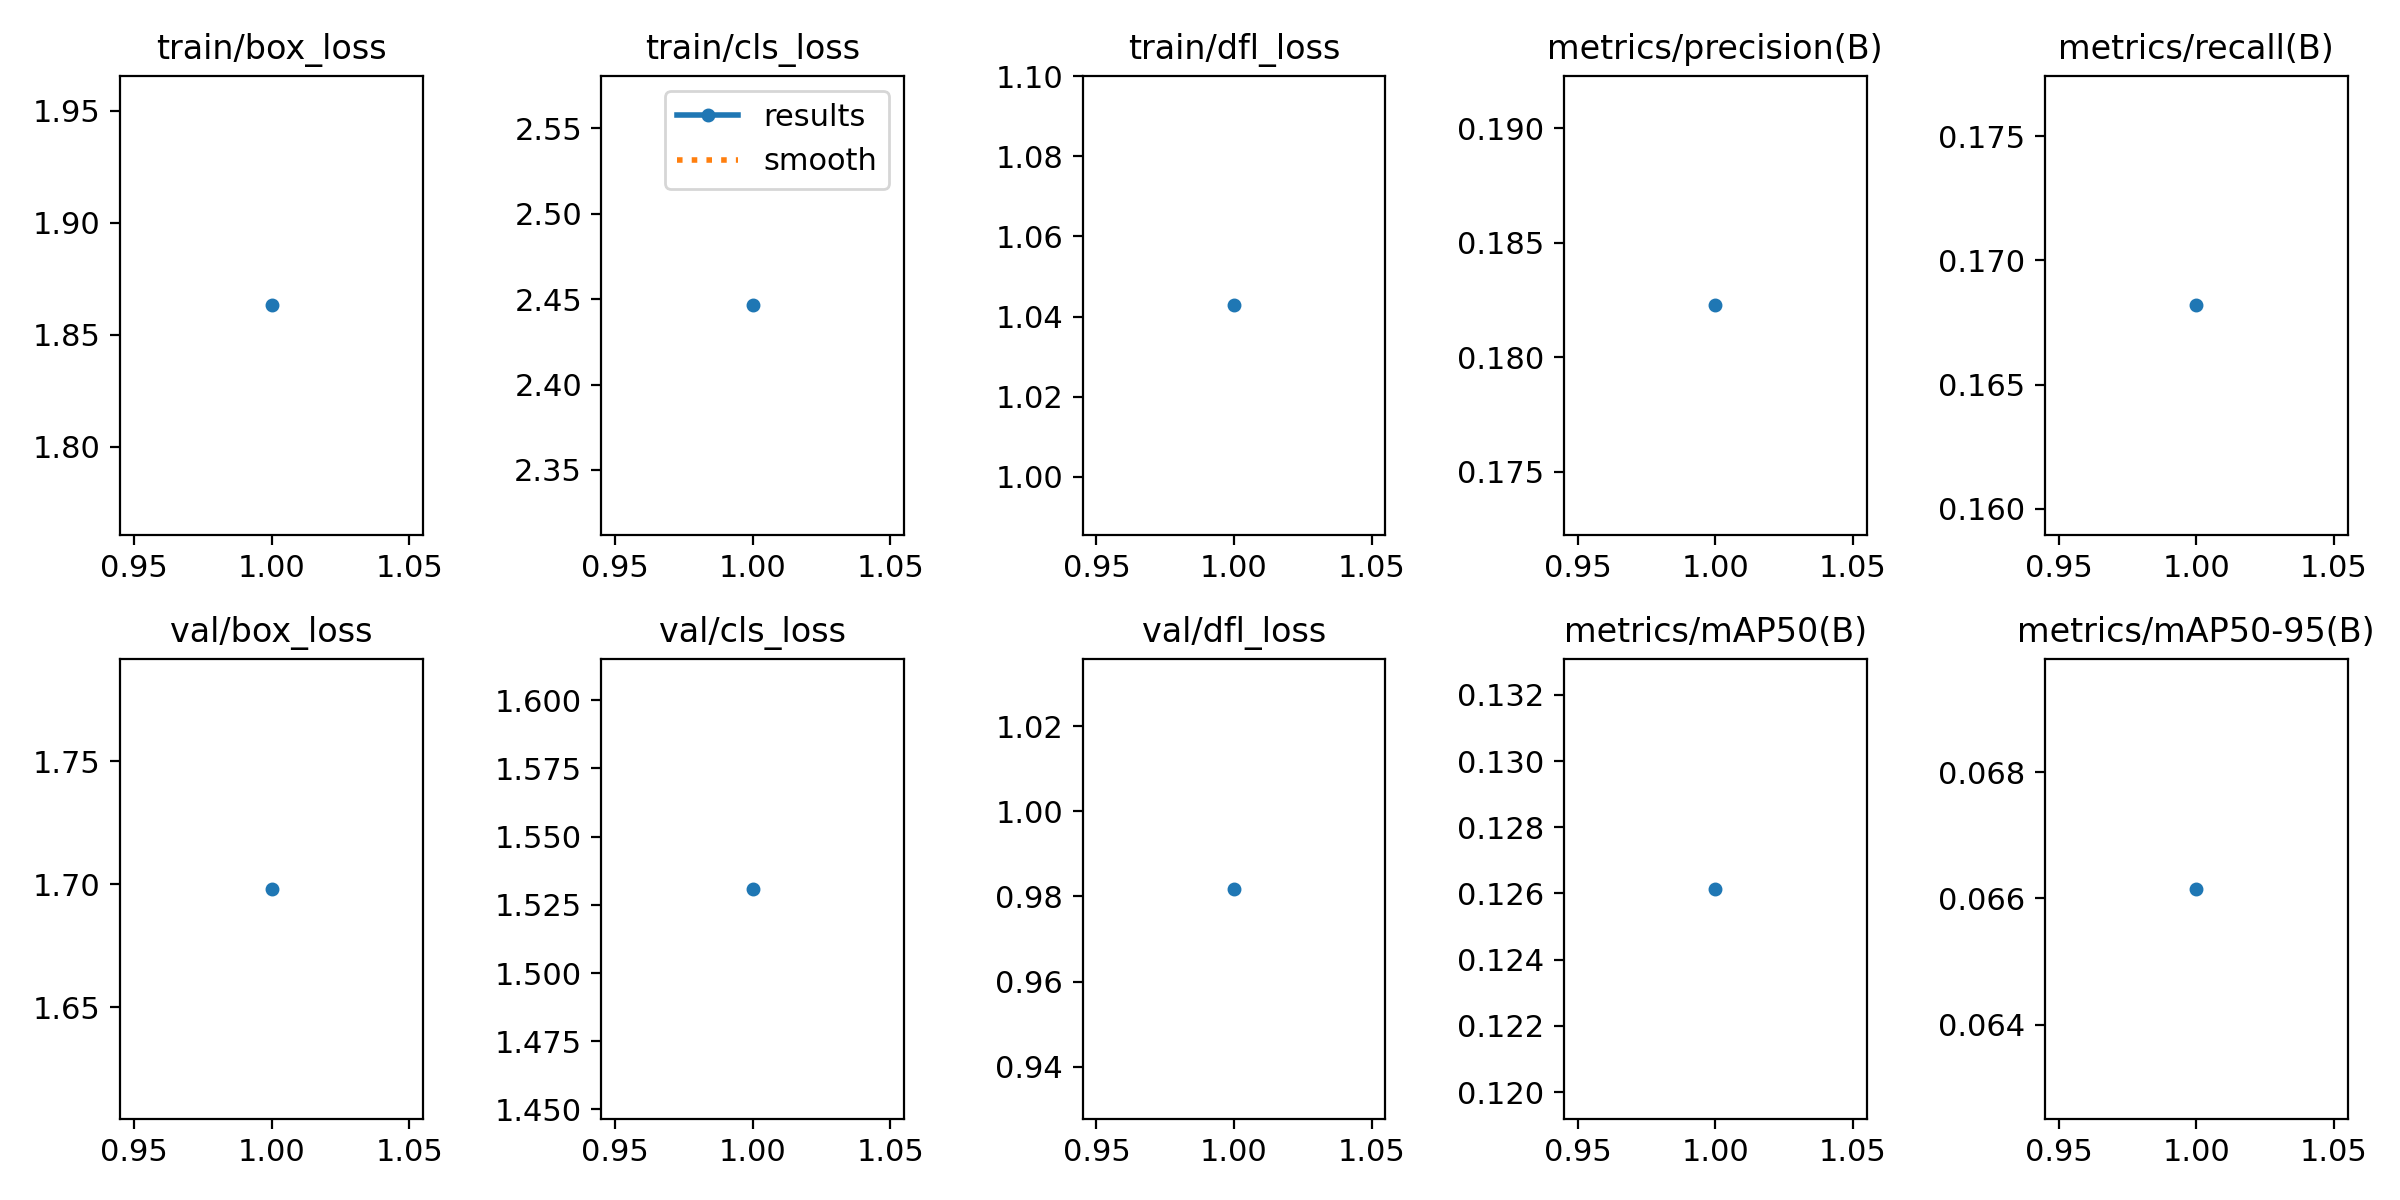

Values plotted in this chart, from the file beside it:
epoch, time, train/box_loss, train/cls_loss, train/dfl_loss, metrics/precision(B), metrics/recall(B), metrics/mAP50(B), metrics/mAP50-95(B), val/box_loss, val/cls_loss, val/dfl_loss, lr/pg0, lr/pg1, lr/pg2
1, 127, 1.863, 2.446, 1.043, 0.1823, 0.1682, 0.1261, 0.06615, 1.698, 1.531, 0.9818, 0.0002218, 0.0002218, 0.0002218
